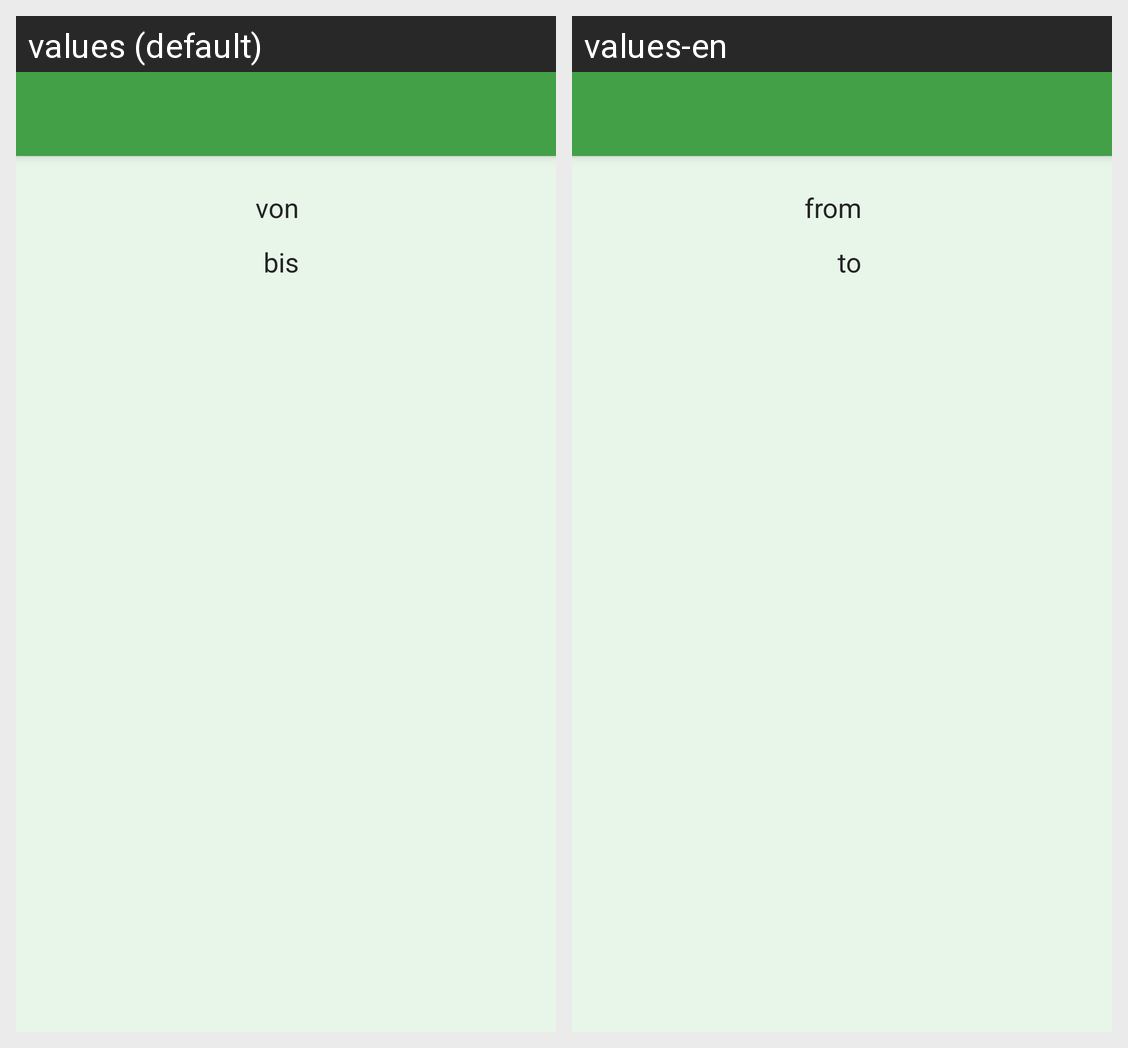

The same Android screen rendered under two of its app's locales, left to right. List the strings drawn on it with the default value and each locale's translation.
Android screen res/layout/activity_data_completeness_check.xml rendered under 2 locales, left to right: values (default), values-en. Device: Nexus 5 (rendered at 1080×1920; each locale shown at half size, 540×960, under a caption strip naming it); theme AppTheme.NoActionBar.
Strings drawn on this screen, with the default value and each locale's value (text and hints the layout hard-codes, and strings that could not be matched under every locale, appear in the picture but are not listed):

from
  values: von
  values-en: from

to
  values: bis
  values-en: to
